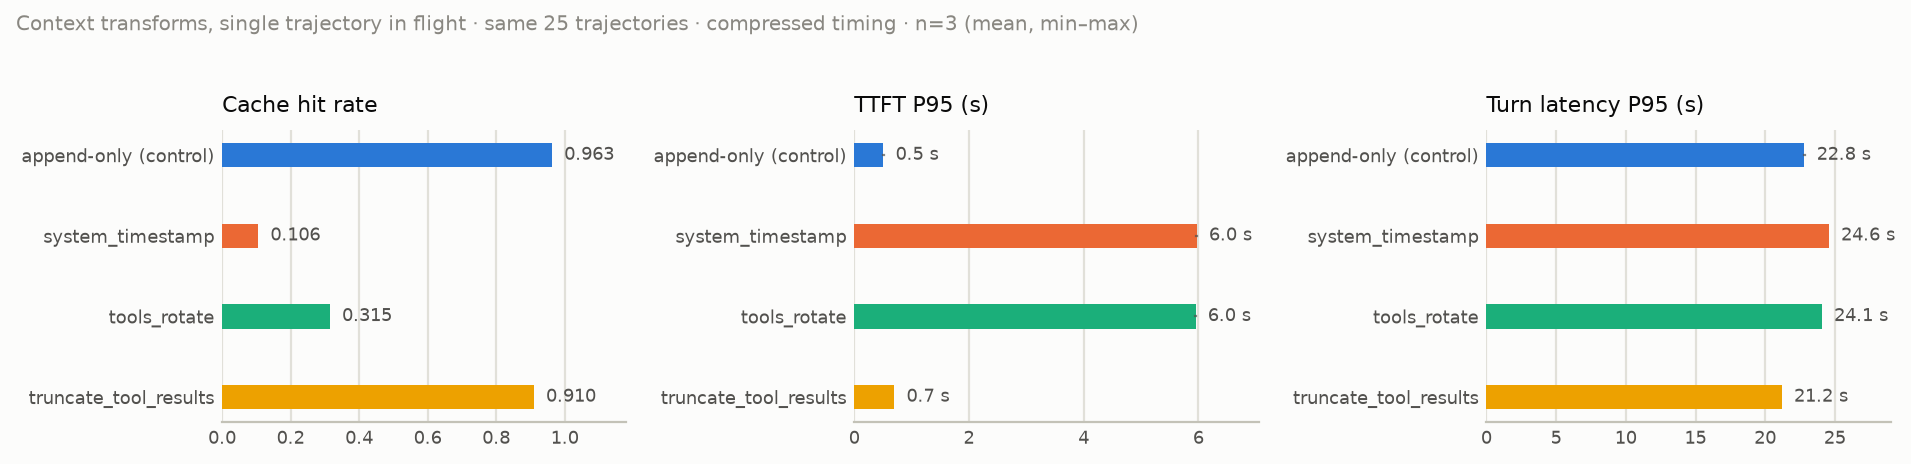

The data file committed next to this chart (first rows):
experiment, transform, concurrency, cache_hit_rate_mean, cache_hit_rate_min, cache_hit_rate_max, cache_hit_rate_n, evicted_mtok_mean, evicted_mtok_min, evicted_mtok_max, evicted_mtok_n, ttft_p95_s_mean, ttft_p95_s_min, ttft_p95_s_max, ttft_p95_s_n, latency_p95_s_mean, latency_p95_s_min, latency_p95_s_max, latency_p95_s_n
w3-control, append-only (control), 1, 0.9633, 0.9633, 0.9633, 3, 0.9589, 0.9589, 0.9589, 2, 0.5066, 0.502, 0.5111, 3, 22.81, 22.79, 22.84, 3
w3-timestamp, system_timestamp, 1, 0.1059, 0.1059, 0.1059, 3, 17.68, 17.67, 17.68, 3, 5.971, 5.966, 5.974, 3, 24.58, 24.57, 24.58, 3
w3-tools-rotate, tools_rotate, 1, 0.315, 0.315, 0.315, 3, 13.58, 13.58, 13.58, 3, 5.951, 5.949, 5.955, 3, 24.08, 24.07, 24.08, 3
w3-truncate, truncate_tool_results, 1, 0.9102, 0.9102, 0.9102, 3, 1.48, 1.478, 1.481, 3, 0.6954, 0.6907, 0.7013, 3, 21.19, 21.18, 21.21, 3
